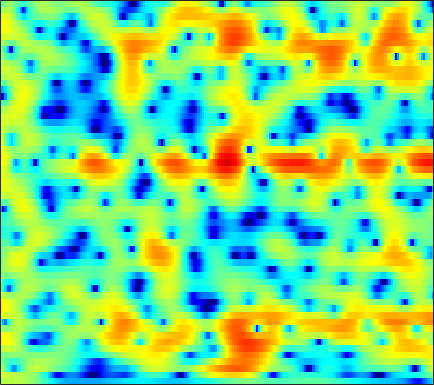

Data behind this chart, as committed beside it:
1.9149, 2.0493, 2.1921, 2.2937, 2.3433, 2.3691, 2.3516, 2.3056, 2.2094, 2.0638, 1.8682, 1.6878, 1.4032, 1.0645, 0.77497, 0.34706, -0.14732, -0.56179, -1.1785, -1.8478, -2.5683, -3.1428, -3.9465, -4.7798
3.48, 3.293, 3.037, 2.783, 2.603, 2.391, 2.215, 2.107, 1.988, 1.884, 1.778, 1.68, 1.509, 1.266, 1.02, 0.5911, 0.02994, -0.4944, -1.351, -2.417, -3.741, -4.929, -6.827, -9.162
1.714, 0.7021, -0.9903, -3.189, -5.253, -8.407, -10.04, -8.668, -5.688, -3.167, -1.277, -0.1853, 0.9206, 1.698, 2.108, 2.451, 2.599, 2.596, 2.46, 2.189, 1.811, 1.474, 0.9737, 0.4599
-0.4391, -0.8863, -1.578, -2.319, -2.831, -3.32, -3.44, -3.242, -2.669, -1.901, -1.104, -0.5401, 0.121, 0.6604, 0.9816, 1.307, 1.522, 1.624, 1.683, 1.667, 1.586, 1.491, 1.324, 1.125
-0.5961, -0.28, -0.003649, 0.14, 0.203, 0.2398, 0.2475, 0.2453, 0.2392, 0.2254, 0.2059, 0.1859, 0.1558, 0.1157, 0.08612, 0.0442, 0.01101, -0.006311, -0.0132, -0.006476, 0.01358, 0.02952, 0.05015, 0.05772
2.191, 2.542, 2.829, 2.92, 2.881, 2.699, 2.372, 2.038, 1.487, 0.8226, 0.05987, -0.5687, -1.427, -2.253, -2.804, -3.393, -3.733, -3.868, -3.846, -3.651, -3.333, -3.031, -2.567, -2.079
5.234, 5.216, 5.094, 4.843, 4.552, 4.02, 3.297, 2.604, 1.464, 0.004517, -1.866, -3.623, -6.59, -10.62, -14.45, -17.91, -15.3, -13.24, -11.7, -11.16, -11.13, -11.09, -10.29, -8.533
5.216, 5.005, 4.71, 4.385, 4.103, 3.649, 3.082, 2.544, 1.647, 0.5262, -0.8684, -2.084, -3.897, -5.726, -6.893, -7.922, -8.383, -8.542, -8.917, -9.794, -11.29, -12.57, -12.81, -10.6
1.518, 0.7999, 0.3031, 0.4338, 0.7873, 1.336, 1.781, 1.953, 1.977, 1.777, 1.395, 1.02, 0.4304, -0.1755, -0.6183, -1.132, -1.564, -1.834, -2.117, -2.342, -2.454, -2.456, -2.323, -2.006
-3.381, -7.742, -10.51, -5.295, -2.421, -0.01594, 1.411, 2.031, 2.43, 2.453, 2.209, 1.9, 1.367, 0.7929, 0.3817, -0.02173, -0.2988, -0.4003, -0.3852, -0.2538, -0.02841, 0.1319, 0.3222, 0.4552
4.276, 3.718, 3.202, 2.964, 2.921, 2.916, 2.805, 2.596, 2.127, 1.356, 0.2497, -0.8099, -2.538, -4.596, -6.269, -7.986, -8.129, -7.265, -5.677, -4.265, -3.086, -2.385, -1.704, -1.218
5.665, 5.289, 4.793, 4.312, 3.942, 3.418, 2.809, 2.272, 1.408, 0.3014, -1.114, -2.424, -4.58, -7.31, -9.694, -12.4, -12.48, -11.08, -9.092, -7.567, -6.537, -5.939, -5.231, -4.567
5.182, 4.815, 4.325, 3.855, 3.507, 3.057, 2.605, 2.24, 1.691, 1.054, 0.2889, -0.377, -1.359, -2.389, -3.171, -4.124, -4.996, -5.611, -6.514, -7.608, -9.002, -10.2, -11.43, -10.91
3.27, 2.612, 1.789, 1.174, 0.9349, 0.9126, 1.132, 1.356, 1.615, 1.772, 1.791, 1.696, 1.43, 1.02, 0.6086, -0.05764, -0.8786, -1.62, -2.854, -4.432, -6.444, -8.271, -10.45, -10.19
-1.122, -3.063, -6.719, -11.6, -12.28, -7.745, -4.119, -2.236, -0.4619, 0.7154, 1.474, 1.835, 2.084, 2.11, 2.01, 1.735, 1.338, 0.9699, 0.4272, -0.1481, -0.6753, -0.9914, -1.19, -1.088
-1.833, -2.901, -4.408, -5.493, -5.548, -4.565, -3.06, -1.958, -0.6956, 0.2634, 0.9322, 1.266, 1.523, 1.594, 1.558, 1.409, 1.175, 0.9676, 0.6852, 0.411, 0.1867, 0.07537, -0.0002174, 0.01915
-0.1618, -0.2585, -0.3369, -0.3161, -0.1953, 0.08018, 0.4503, 0.7495, 1.111, 1.384, 1.535, 1.551, 1.443, 1.207, 0.9528, 0.545, 0.09239, -0.2442, -0.6591, -0.9806, -1.2, -1.295, -1.349, -1.329
0.5553, 0.9341, 1.416, 1.856, 2.147, 2.478, 2.732, 2.868, 2.938, 2.86, 2.622, 2.327, 1.757, 0.9772, 0.2446, -0.8816, -2.111, -3.013, -4.037, -4.622, -4.758, -4.642, -4.375, -4.105
-0.3959, 0.6146, 1.737, 2.632, 3.154, 3.683, 4.031, 4.17, 4.2, 4.036, 3.642, 3.176, 2.284, 1.016, -0.244, -2.48, -5.623, -8.909, -15.35, -17.49, -12.26, -9.91, -8.229, -7.56
-1.739, -0.3252, 1.102, 2.135, 2.722, 3.311, 3.709, 3.892, 4.016, 3.997, 3.795, 3.499, 2.878, 1.959, 1.042, -0.5401, -2.505, -4.11, -6.084, -7.12, -7.246, -7.185, -7.462, -8.51
-1.158, -0.4631, 0.258, 0.7281, 0.9516, 1.113, 1.225, 1.361, 1.642, 2.015, 2.424, 2.678, 2.879, 2.855, 2.685, 2.276, 1.68, 1.156, 0.4169, -0.38, -1.224, -1.928, -3.063, -4.54
-1.879, -1.612, -1.556, -1.921, -2.546, -3.903, -5.677, -6.668, -6.074, -3.721, -1.313, 0.1618, 1.642, 2.637, 3.121, 3.487, 3.579, 3.492, 3.223, 2.782, 2.2, 1.662, 0.8365, -0.1268
-4.146, -3.644, -3.472, -3.852, -4.58, -6.209, -8.718, -10.52, -9.757, -6.248, -3.118, -1.318, 0.4852, 1.771, 2.461, 3.07, 3.401, 3.487, 3.428, 3.21, 2.849, 2.496, 1.942, 1.31
-4.501, -3.941, -3.439, -3.203, -3.127, -3.101, -3.034, -2.85, -2.345, -1.552, -0.6019, 0.1132, 0.9734, 1.659, 2.047, 2.39, 2.546, 2.56, 2.444, 2.207, 1.877, 1.59, 1.16, 0.7119
-3.219, -2.989, -2.607, -2.17, -1.802, -1.295, -0.7434, -0.3296, 0.224, 0.7738, 1.268, 1.591, 1.928, 2.13, 2.183, 2.128, 1.92, 1.681, 1.262, 0.7533, 0.212, -0.1843, -0.6604, -1.04
-3.453, -3.658, -3.384, -2.514, -1.676, -0.5143, 0.5525, 1.246, 2.006, 2.58, 2.964, 3.123, 3.171, 3.033, 2.798, 2.313, 1.63, 0.9825, -0.0233, -1.176, -2.415, -3.333, -4.33, -4.876
-9.349, -15.66, -11.96, -5.614, -2.735, -0.1017, 1.691, 2.667, 3.602, 4.17, 4.443, 4.465, 4.261, 3.798, 3.284, 2.358, 1.167, 0.07384, -1.668, -3.796, -6.491, -9.087, -13.85, -18.71
-1.571, -2.246, -2.039, -0.7755, 0.3601, 1.756, 2.862, 3.483, 4.038, 4.305, 4.286, 4.098, 3.603, 2.821, 2.045, 0.7544, -0.8409, -2.23, -4.346, -6.717, -9.173, -10.97, -12.97, -13.66
2.911, 2.726, 2.655, 2.765, 2.932, 3.19, 3.405, 3.512, 3.517, 3.372, 3.021, 2.615, 1.878, 0.8738, -0.06959, -1.613, -3.561, -5.3, -8.137, -11.61, -15.49, -17.51, -16.84, -14.26
4.247, 4.099, 3.927, 3.76, 3.643, 3.476, 3.279, 3.097, 2.792, 2.39, 1.867, 1.384, 0.5905, -0.38, -1.253, -2.65, -4.359, -5.866, -8.291, -11.29, -14.56, -16.15, -15.07, -12.56
4.463, 4.28, 3.979, 3.637, 3.347, 2.937, 2.518, 2.189, 1.759, 1.284, 0.782, 0.3652, -0.2763, -0.9979, -1.604, -2.472, -3.405, -4.145, -5.09, -5.925, -6.525, -6.72, -6.636, -6.146
4.177, 3.954, 3.493, 2.872, 2.318, 1.536, 0.7988, 0.3458, -0.1185, -0.4272, -0.7133, -0.9668, -1.364, -1.871, -2.261, -2.739, -3.087, -3.262, -3.335, -3.242, -3.072, -2.865, -2.524, -2.097
3.955, 3.865, 3.248, 2.044, 0.759, -1.457, -3.791, -4.845, -4.651, -3.494, -2.718, -2.542, -2.806, -3.665, -4.518, -5.534, -5.674, -5.105, -3.89, -2.668, -1.621, -0.9743, -0.2344, 0.3508
4.841, 4.885, 4.274, 2.834, 1.15, -2.143, -7.086, -10.1, -7.199, -3.909, -2.308, -1.94, -2.55, -4.458, -7.186, -14.53, -18.11, -10.25, -5.324, -2.809, -1.339, -0.7371, -0.1991, 0.1602
5.471, 5.158, 4.461, 3.511, 2.668, 1.558, 0.6027, 0.1651, -0.03377, 0.06005, 0.2165, 0.1717, -0.252, -0.9963, -1.7, -2.581, -2.974, -2.878, -2.606, -2.553, -3.038, -3.803, -5.52, -7.311
4.952, 4.177, 3.038, 1.919, 1.211, 0.5664, 0.3736, 0.4446, 0.7347, 1.087, 1.367, 1.472, 1.503, 1.342, 1.14, 0.7684, 0.2999, -0.09255, -0.8091, -1.782, -3.255, -4.752, -7.677, -11.44
3.812, 2.388, -0.04928, -3.181, -5.678, -6.93, -4.739, -2.78, -0.6992, 0.7596, 1.706, 2.178, 2.549, 2.659, 2.599, 2.371, 1.968, 1.553, 0.8955, 0.08024, -0.8262, -1.571, -2.501, -3.225
3.16, 1.819, -0.5021, -3.505, -5.885, -7.023, -4.777, -2.766, -0.6853, 0.7842, 1.753, 2.227, 2.551, 2.619, 2.52, 2.225, 1.793, 1.381, 0.7725, 0.1108, -0.5436, -1.02, -1.544, -1.955
3.435, 2.865, 2.059, 1.294, 0.863, 0.5927, 0.7006, 0.9594, 1.393, 1.776, 2.03, 2.094, 2.006, 1.712, 1.369, 0.755, 0.01029, -0.5999, -1.465, -2.288, -3.049, -3.518, -4.026, -4.371
3.573, 3.44, 3.26, 3.082, 2.973, 2.881, 2.834, 2.809, 2.771, 2.654, 2.418, 2.132, 1.594, 0.8371, 0.1215, -1.036, -2.436, -3.595, -5.222, -6.758, -8, -8.581, -9.043, -9.186
3.066, 3.167, 3.286, 3.416, 3.506, 3.615, 3.678, 3.672, 3.579, 3.351, 2.944, 2.498, 1.695, 0.5985, -0.4473, -2.181, -4.429, -6.517, -10.05, -14.69, -19.17, -19.16, -16.72, -15.17
1.327, 1.59, 2.018, 2.523, 2.917, 3.397, 3.787, 3.996, 4.11, 4.03, 3.725, 3.333, 2.552, 1.465, 0.4184, -1.329, -3.525, -5.537, -8.771, -12.53, -15.67, -16.3, -15.68, -15.31
-3.169, -2.775, -1.694, -0.2972, 0.7784, 2.069, 3.109, 3.704, 4.242, 4.483, 4.443, 4.23, 3.699, 2.895, 2.114, 0.835, -0.6761, -1.948, -3.726, -5.525, -7.137, -8.155, -9.353, -10.4
-15.98, -16.99, -9.849, -4.875, -2.294, 0.236, 2.009, 2.968, 3.867, 4.384, 4.571, 4.517, 4.233, 3.701, 3.158, 2.256, 1.178, 0.2702, -1.045, -2.433, -3.862, -4.938, -6.343, -7.625
-8.855, -8.252, -6.035, -3.364, -1.556, 0.4107, 1.901, 2.74, 3.526, 3.996, 4.189, 4.173, 3.965, 3.567, 3.156, 2.473, 1.622, 0.8812, -0.259, -1.578, -3.111, -4.445, -6.379, -8.503
-2.282, -1.636, -0.7049, 0.2948, 1.025, 1.897, 2.594, 2.976, 3.293, 3.401, 3.334, 3.192, 2.881, 2.498, 2.17, 1.681, 1.095, 0.5754, -0.279, -1.377, -2.807, -4.166, -6.508, -9.906
1.293, 1.628, 2.037, 2.405, 2.63, 2.839, 2.906, 2.842, 2.6, 2.156, 1.539, 1.005, 0.3172, -0.2264, -0.464, -0.5658, -0.5089, -0.4856, -0.5927, -0.9403, -1.582, -2.242, -3.415, -4.79
2.953, 2.998, 3.024, 2.98, 2.901, 2.703, 2.37, 2.001, 1.282, 0.2196, -1.322, -2.87, -5.382, -7.682, -7.852, -5.909, -3.667, -2.359, -1.143, -0.446, -0.1525, -0.1458, -0.3396, -0.6507
2.667, 2.429, 2.054, 1.63, 1.348, 1.006, 0.6934, 0.4272, -0.1244, -1.028, -2.462, -4.103, -7.22, -10.84, -10.92, -7.27, -4.059, -2.338, -0.726, 0.3486, 0.9812, 1.228, 1.378, 1.35
1.09, 0.3847, -0.9162, -2.353, -3.217, -3.523, -2.846, -2.131, -1.348, -0.9385, -0.8941, -1.075, -1.383, -1.564, -1.452, -0.9817, -0.219, 0.3468, 1.027, 1.532, 1.875, 2.004, 2.025, 1.886
0.2407, -0.8016, -3.249, -7.769, -14.93, -16.95, -7.245, -4.017, -1.443, 0.05074, 0.8714, 1.263, 1.533, 1.645, 1.692, 1.77, 1.843, 1.918, 2.015, 2.035, 1.988, 1.9, 1.62, 1.189
1.642, 1.293, 0.4902, -0.5307, -1.146, -1.243, -0.5404, 0.2463, 1.19, 1.889, 2.303, 2.42, 2.355, 2.112, 1.829, 1.397, 0.9194, 0.6379, 0.3537, 0.2163, 0.066, -0.1092, -0.504, -1.211
3.553, 3.569, 3.442, 3.236, 3.073, 2.915, 2.833, 2.791, 2.731, 2.578, 2.295, 1.917, 1.219, 0.2488, -0.6889, -2.24, -3.938, -5.092, -5.813, -5.345, -4.464, -3.984, -3.746, -4.171
4.716, 4.702, 4.567, 4.346, 4.138, 3.779, 3.356, 2.987, 2.463, 1.865, 1.153, 0.5423, -0.4606, -1.83, -3.196, -5.819, -10.01, -15.67, -24.18, -12.44, -8.077, -6.298, -5.121, -4.825
4.888, 4.828, 4.654, 4.325, 3.976, 3.357, 2.574, 1.911, 0.9435, 0.002439, -0.834, -1.299, -1.858, -2.446, -2.972, -3.851, -4.806, -5.421, -5.668, -5.072, -4.114, -3.457, -2.884, -2.681
3.724, 3.842, 3.841, 3.568, 3.139, 2.261, 0.9542, -0.3248, -2.485, -4.891, -6.489, -6.403, -5.055, -3.553, -2.687, -1.841, -1.302, -1.001, -0.625, -0.3038, 0.0003995, 0.1643, 0.3053, 0.2561
0.6602, 1.37, 1.896, 1.978, 1.727, 0.9505, -0.411, -1.922, -4.838, -9.412, -14.95, -12.45, -7.345, -4.143, -2.511, -0.9881, 0.0553, 0.6343, 1.184, 1.54, 1.733, 1.791, 1.759, 1.604
-1.986, -0.8084, 0.1967, 0.6809, 0.7612, 0.493, -0.1224, -0.7798, -1.778, -2.714, -3.187, -3.147, -2.53, -1.616, -0.9074, -0.0488, 0.6666, 1.081, 1.449, 1.654, 1.671, 1.579, 1.307, 0.9434
